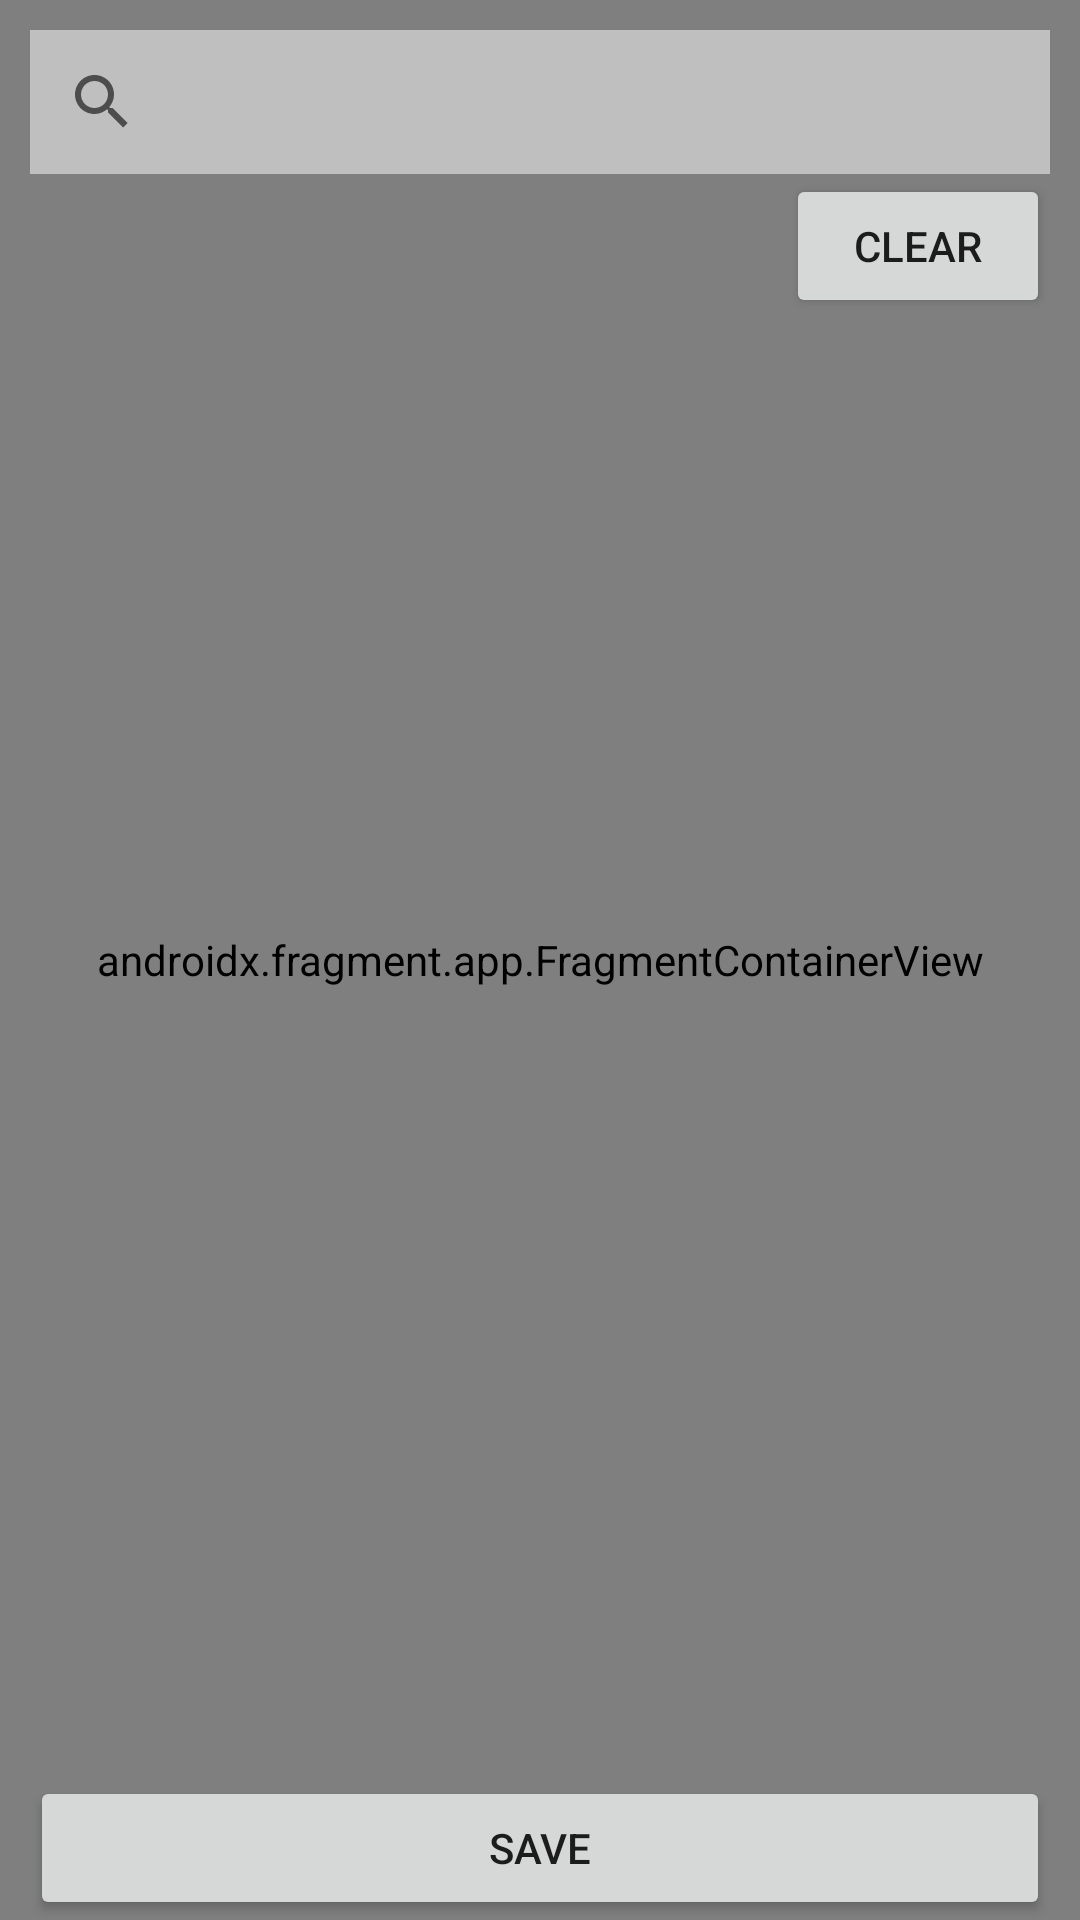

Produce the Android XML layout that renders to this screen, including the resource entries it uses.
<!-- AndroidManifest.xml: application theme Theme.Masine -->
<!-- res/layout/fragment_maps.xml -->
<?xml version="1.0" encoding="utf-8"?>
<androidx.constraintlayout.widget.ConstraintLayout xmlns:android="http://schemas.android.com/apk/res/android"
    xmlns:app="http://schemas.android.com/apk/res-auto"
    xmlns:tools="http://schemas.android.com/tools"
    android:layout_width="match_parent"
    android:layout_height="match_parent"
    tools:context=".ui.main.MapsFragment">

    <Button
        android:id="@+id/clearButton"
        android:layout_width="wrap_content"
        android:layout_height="wrap_content"
        android:layout_weight="1"
        android:text="@string/clear"
        app:layout_constraintEnd_toEndOf="@+id/searchLocation"
        app:layout_constraintTop_toBottomOf="@+id/searchLocation" />

    <Button
        android:id="@+id/saveButton"
        android:layout_width="match_parent"
        android:layout_height="wrap_content"
        android:layout_marginHorizontal="10dp"
        android:layout_weight="1"
        android:text="@string/SAVE"
        app:layout_constraintBottom_toBottomOf="@+id/map"
        app:layout_constraintEnd_toEndOf="parent"
        app:layout_constraintStart_toStartOf="parent" />

    <androidx.fragment.app.FragmentContainerView
        android:id="@+id/map"
        android:name="com.google.android.gms.maps.SupportMapFragment"
        android:layout_width="match_parent"
        android:layout_height="match_parent"
        app:layout_constraintBottom_toBottomOf="parent"
        app:layout_constraintEnd_toEndOf="parent"
        app:layout_constraintStart_toStartOf="parent"
        app:layout_constraintTop_toTopOf="parent"
        tools:context="MapsFragment"/>

    <SearchView
        android:id="@+id/searchLocation"
        android:layout_width="match_parent"
        android:layout_height="wrap_content"
        android:layout_margin="10dp"
        android:background="#BFBFBF"
        app:iconifiedByDefault="false"
        app:layout_constraintEnd_toEndOf="parent"
        app:layout_constraintStart_toStartOf="parent"
        app:layout_constraintTop_toTopOf="parent"
        app:queryHint="Search Here" >

    </SearchView>

</androidx.constraintlayout.widget.ConstraintLayout>
<!-- resources referenced by this layout -->
<resources>
  <string name="SAVE">Save</string>
  <string name="clear">Clear</string>
  <style name="Theme.Masine" parent="Theme.MaterialComponents.DayNight.NoActionBar">
          
          <item name="colorPrimary">@color/purple_500</item>
          <item name="colorPrimaryVariant">@color/purple_700</item>
          <item name="colorOnPrimary">@color/white</item>
          
          <item name="colorSecondary">@color/teal_200</item>
          <item name="colorSecondaryVariant">@color/teal_700</item>
          <item name="colorOnSecondary">@color/black</item>
          
          <item name="android:statusBarColor">?attr/colorPrimaryVariant</item>
          
          <item name="android:windowActionBarOverlay">true</item>
          <item name="android:windowBackground">@null</item>
          <item name="android:editTextColor">@android:color/black</item>
      </style>
  <color name="purple_500">#FF6200EE</color>
  <color name="purple_700">#FF3700B3</color>
  <color name="white">#FFFFFFFF</color>
  <color name="teal_200">#FF03DAC5</color>
  <color name="teal_700">#FF018786</color>
  <color name="black">#FF000000</color>
</resources>
